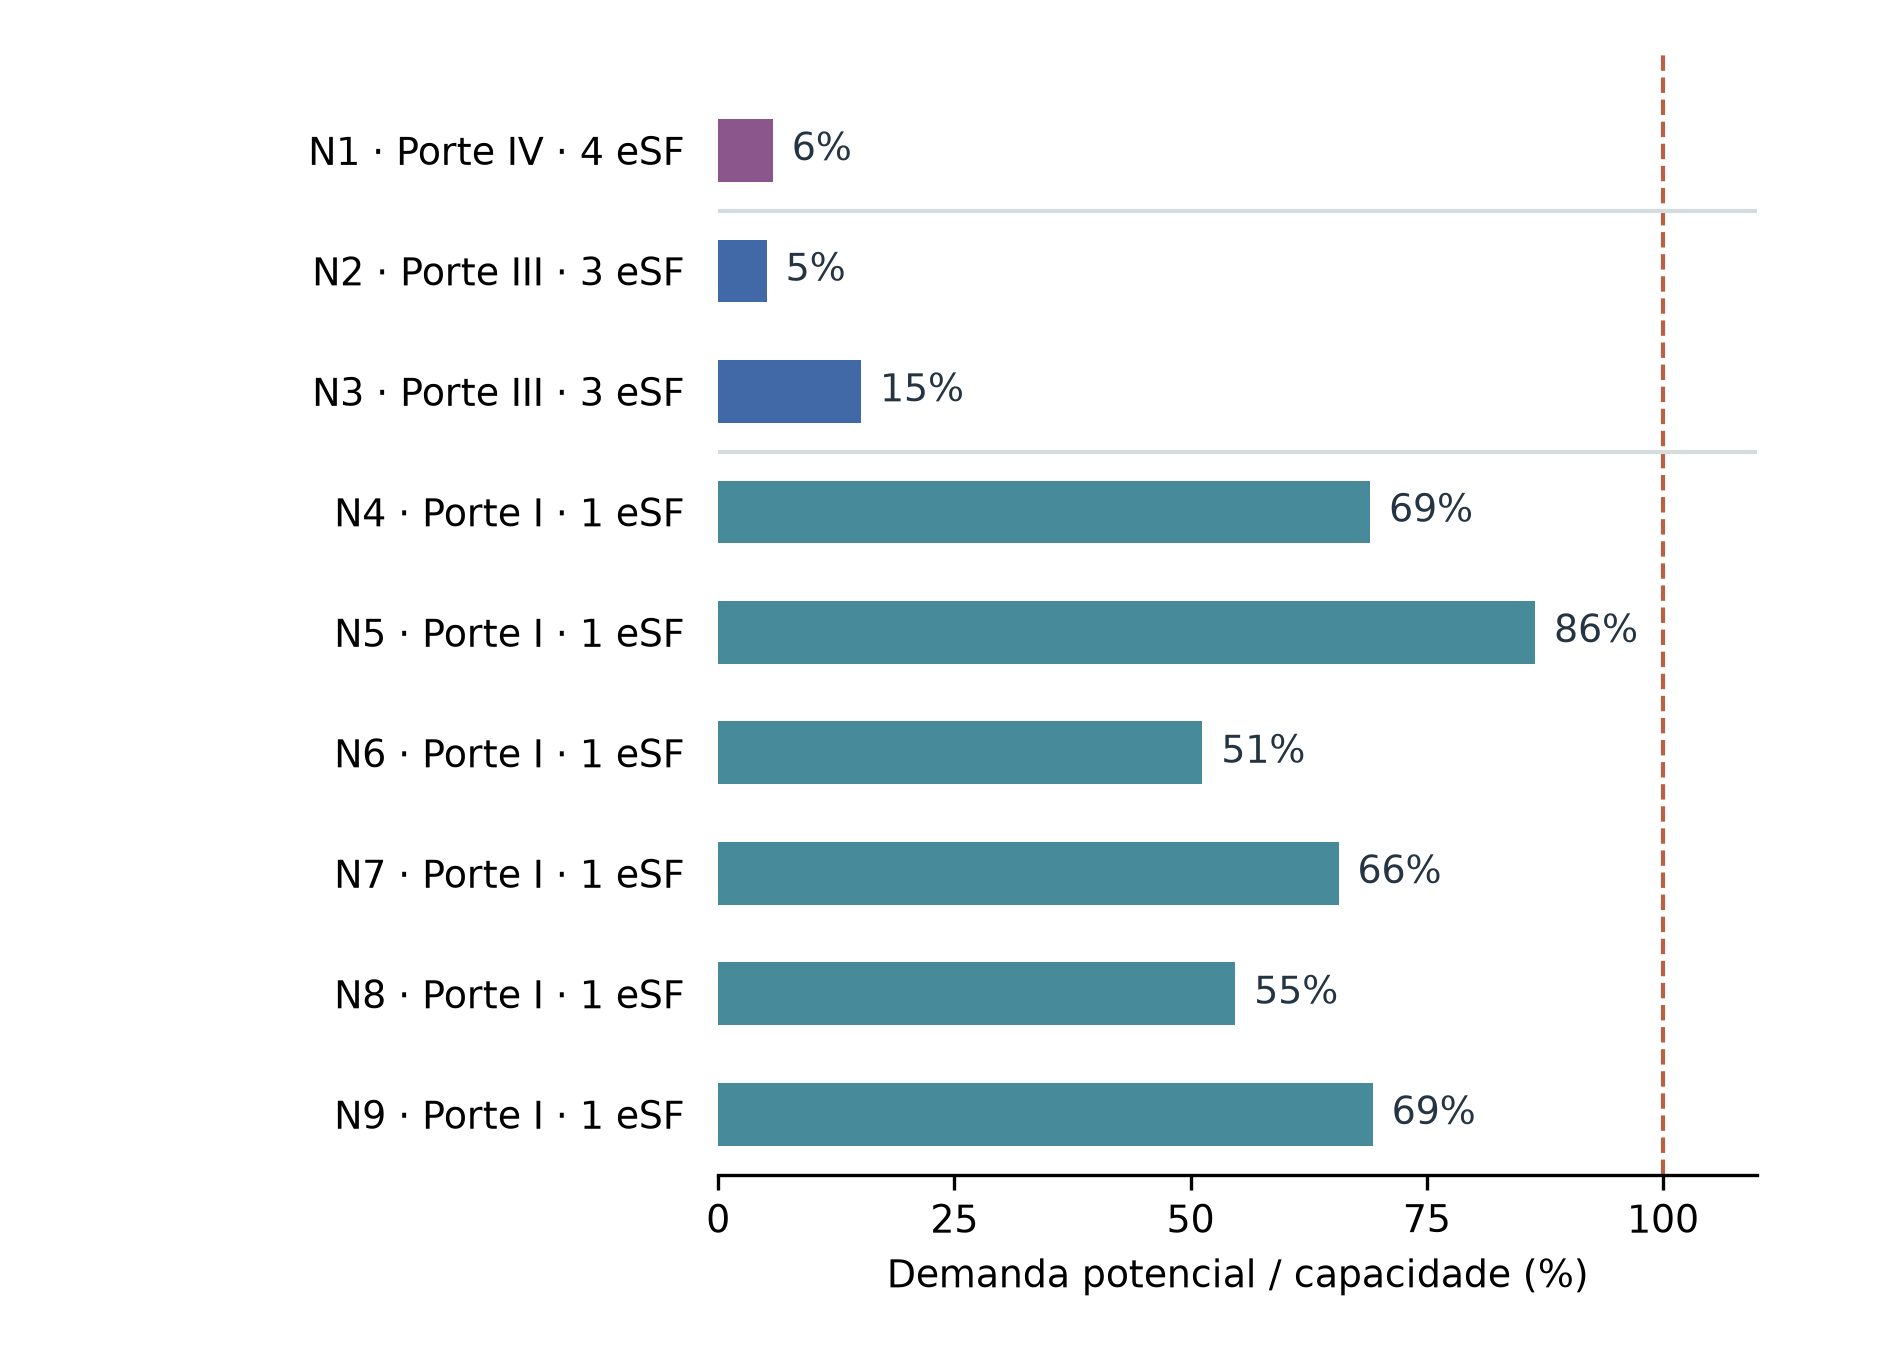

The file beside this chart, header and first rows:
unidade; codigo; status; esf_atual; acs_atual; capacidade_atual; demanda_potencial_atual; utilizacao_atual; esf_plano; acs_plano; capacidade_plano; demanda_potencial_plano; utilizacao_plano; porte
Residencial Victor Gonçalves de Souza; N1; NOVA; ; ; ; ; ; 4; 16; 12000; 695.3; 5.795; IV
Setor 313380805000191 (urbana); N2; NOVA; ; ; ; ; ; 3; 12; 9000; 463.2; 5.147; III
Setor 313380805000177 (urbana); N3; NOVA; ; ; ; ; ; 3; 11; 8250; 1248; 15.13; III
Setor 313380805000267 (rural); N4; NOVA; ; ; ; ; ; 1; 3; 2250; 1553; 69; I
Setor 313380805000115 (rural); N5; NOVA; ; ; ; ; ; 1; 2; 1500; 1297; 86.47; I
Setor 313380805000197 (rural); N6; NOVA; ; ; ; ; ; 1; 2; 1500; 768.8; 51.25; I
Setor 313380805000174 (rural); N7; NOVA; ; ; ; ; ; 1; 2; 1500; 985; 65.67; I
Setor 313380805000188 (rural); N8; NOVA; ; ; ; ; ; 1; 2; 1500; 821; 54.73; I
Setor 313380805000185 (rural); N9; NOVA; ; ; ; ; ; 1; 1; 750; 519.6; 69.29; I
